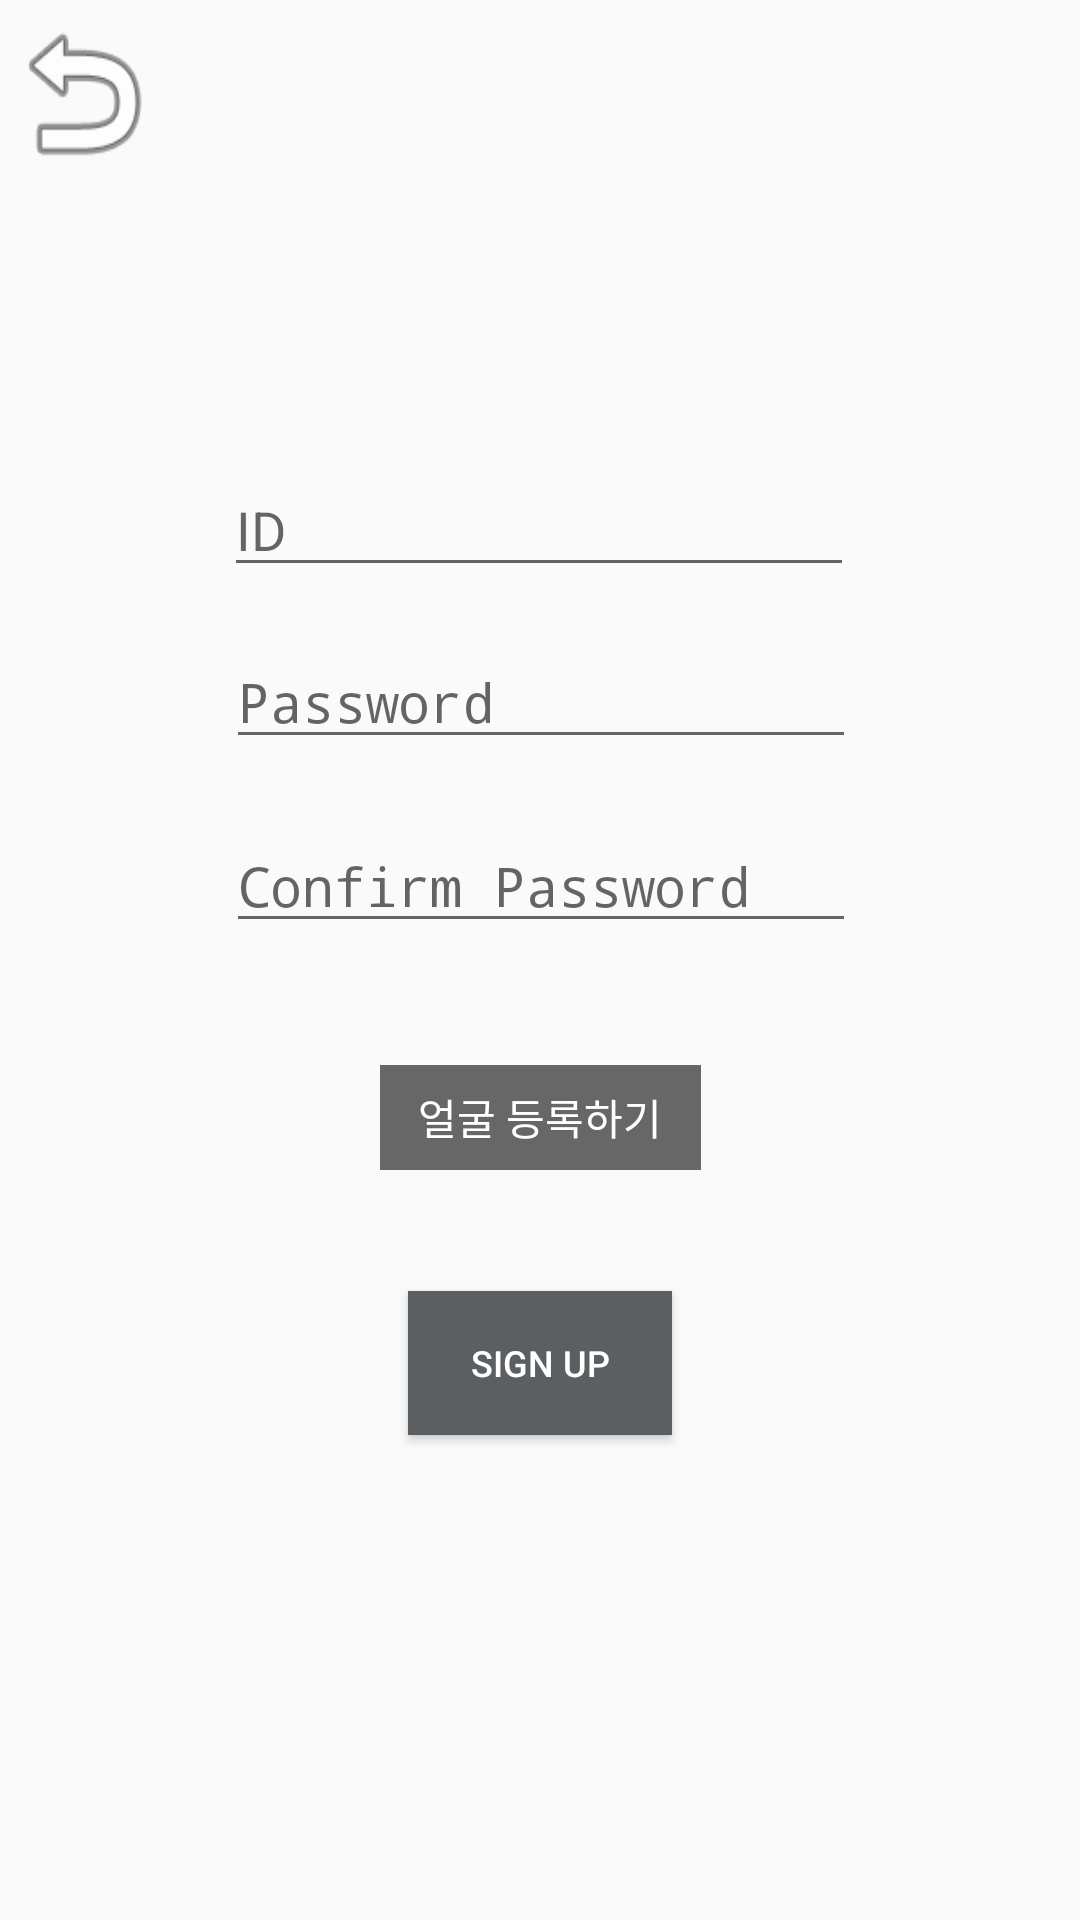

Here is an Android app screen rendered from its layout file. Give the layout XML and the strings, colors and styles it references.
<!-- AndroidManifest.xml: application theme Theme.Multitab_app -->
<!-- res/layout/activity_register.xml -->
<?xml version="1.0" encoding="utf-8"?>
<androidx.constraintlayout.widget.ConstraintLayout xmlns:android="http://schemas.android.com/apk/res/android"
    xmlns:app="http://schemas.android.com/apk/res-auto"
    xmlns:tools="http://schemas.android.com/tools"
    android:layout_width="match_parent"
    android:layout_height="match_parent"
    tools:context=".Register">

    <TextView
        android:id="@+id/select_face2"
        android:layout_width="107dp"
        android:layout_height="35dp"
        android:background="#676767"
        android:gravity="center"
        android:text="얼굴 등록하기"
        android:textColor="#FFFFFF"
        android:textSize="14sp"
        app:layout_constraintBottom_toTopOf="@+id/btn_register"
        app:layout_constraintEnd_toEndOf="parent"
        app:layout_constraintStart_toStartOf="parent"
        app:layout_constraintTop_toBottomOf="@+id/edit_pw_re"
        app:layout_constraintVertical_bias="0.504"
        tools:ignore="MissingConstraints" />

    <EditText
        android:id="@+id/register_id_field"
        android:layout_width="wrap_content"
        android:layout_height="wrap_content"
        android:layout_marginTop="60dp"
        android:ems="10"
        android:hint="ID"
        android:inputType="textPersonName"
        app:layout_constraintEnd_toEndOf="parent"
        app:layout_constraintHorizontal_bias="0.497"
        app:layout_constraintStart_toStartOf="parent"
        app:layout_constraintTop_toBottomOf="@+id/imageView" />

    <EditText
        android:id="@+id/register_edit_pw"
        android:layout_width="wrap_content"
        android:layout_height="wrap_content"
        android:layout_marginTop="16dp"
        android:ems="10"
        android:hint="Password"
        android:inputType="textPassword"
        app:layout_constraintEnd_toEndOf="parent"
        app:layout_constraintHorizontal_bias="0.502"
        app:layout_constraintStart_toStartOf="parent"
        app:layout_constraintTop_toBottomOf="@+id/register_id_field" />

    <EditText
        android:id="@+id/edit_pw_re"
        android:layout_width="wrap_content"
        android:layout_height="wrap_content"
        android:layout_marginTop="20dp"
        android:ems="10"
        android:hint="Confirm Password"
        android:inputType="textPassword"
        app:layout_constraintEnd_toEndOf="parent"
        app:layout_constraintHorizontal_bias="0.502"
        app:layout_constraintStart_toStartOf="parent"
        app:layout_constraintTop_toBottomOf="@+id/register_edit_pw" />

    <Button
        android:id="@+id/btn_register"
        android:layout_width="wrap_content"
        android:layout_height="wrap_content"
        android:layout_marginTop="116dp"
        android:background="@color/material_dynamic_neutral40"
        android:text="Sign Up"
        android:textColor="@color/white"
        android:textSize="12sp"
        app:layout_constraintEnd_toEndOf="parent"
        app:layout_constraintStart_toStartOf="parent"
        app:layout_constraintTop_toBottomOf="@+id/edit_pw_re" />

    <Button
        android:id="@+id/register_to_main"
        android:layout_width="52dp"
        android:layout_height="62dp"
        android:background="@android:drawable/ic_menu_revert"
        android:text=""
        app:layout_constraintBottom_toBottomOf="parent"
        app:layout_constraintEnd_toEndOf="parent"
        app:layout_constraintHorizontal_bias="0.005"
        app:layout_constraintStart_toStartOf="parent"
        app:layout_constraintTop_toTopOf="parent"
        app:layout_constraintVertical_bias="0.0"
        tools:ignore="MissingConstraints" />

    <ImageView
        android:id="@+id/imageView"
        android:layout_width="175px"
        android:layout_height="175px"
        app:layout_constraintBottom_toBottomOf="parent"
        app:layout_constraintEnd_toEndOf="parent"
        app:layout_constraintHorizontal_bias="0.497"
        app:layout_constraintStart_toStartOf="parent"
        app:layout_constraintTop_toTopOf="parent"
        app:layout_constraintVertical_bias="0.062"
        app:srcCompat="@drawable/multi" />

    <TextView
        android:id="@+id/test_text"
        android:layout_width="332dp"
        android:layout_height="118dp"
        android:textSize="24sp"
        app:layout_constraintBottom_toBottomOf="parent"
        app:layout_constraintEnd_toEndOf="parent"
        app:layout_constraintStart_toStartOf="parent"
        app:layout_constraintTop_toTopOf="parent"
        app:layout_constraintVertical_bias="0.994" />

</androidx.constraintlayout.widget.ConstraintLayout>
<!-- resources referenced by this layout -->
<resources>
  <!-- drawable multi: png bitmap (drawable, 3766 bytes) -->
  <style name="Theme.Multitab_app" parent="Base.Theme.Multitab_app" />
  <style name="Base.Theme.Multitab_app" parent="Theme.AppCompat.DayNight.NoActionBar">
          
          
      </style>
  <!-- not gathered from this repository: default colours our renderer supplied (Android Studio template values) -->
  <color name="white">#FFFFFFFF</color>
</resources>
